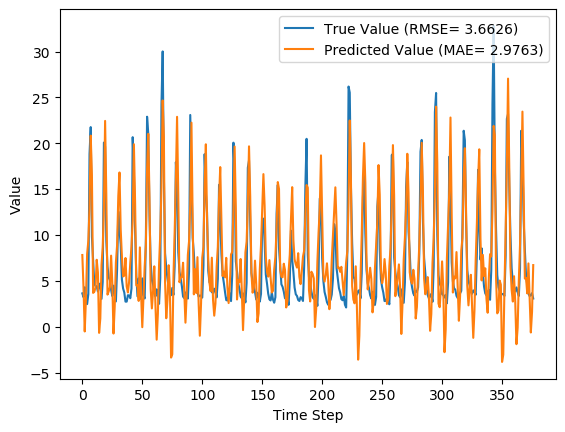

The data file committed next to this chart (first rows):
y_true, y_pred, y_true_scaled, y_pred_scaled
3.63, 7.813, 0.08847, 0.2192
3.21, 4.207, 0.07534, 0.1065
4.29, -0.5228, 0.1091, -0.04135
3.67, 2.939, 0.08972, 0.06685
2.46, 7.924, 0.05189, 0.2227
3.54, 9.339, 0.08565, 0.2669
18.82, 12.84, 0.5633, 0.3764
21.76, 20.83, 0.6552, 0.6262
9.83, 16.47, 0.2823, 0.4899
7.16, 3.68, 0.1988, 0.09002
4.67, 3.814, 0.121, 0.09422
4.44, 4.246, 0.1138, 0.1077
4.4, 7.293, 0.1125, 0.203
3.83, 5.901, 0.09472, 0.1594
4.42, -0.676, 0.1132, -0.04614
4.72, 0.9003, 0.1225, 0.003136
3.03, 6.739, 0.06971, 0.1857
4.87, 8.664, 0.1272, 0.2458
20.07, 12.98, 0.6024, 0.3809
19.62, 22.43, 0.5883, 0.6762
9.33, 14.41, 0.2666, 0.4255
6.56, 3.493, 0.1801, 0.08419
5.37, 3.846, 0.1429, 0.09521
5.07, 4.314, 0.1335, 0.1099
4.02, 7.744, 0.1007, 0.2171
3.34, 4.75, 0.0794, 0.1235
4.47, -0.7499, 0.1147, -0.04845
3.61, 2.173, 0.08784, 0.04292
2.75, 7.013, 0.06096, 0.1942
6.28, 8.878, 0.1713, 0.2525
12.55, 14.24, 0.3673, 0.42
10.44, 16.81, 0.3013, 0.5006
9.01, 10.6, 0.2566, 0.3064
5.12, 7.664, 0.135, 0.2146
4.16, 5.476, 0.105, 0.1462
3.72, 5.57, 0.09128, 0.1491
2.73, 7.483, 0.06033, 0.2089
2.73, 4.374, 0.06033, 0.1117
3.43, 3.731, 0.08221, 0.09163
3.4, 4.869, 0.08128, 0.1272
3.1, 6.972, 0.0719, 0.193
4.17, 8.746, 0.1053, 0.2484
20.66, 11.53, 0.6208, 0.3355
16.78, 19.89, 0.4995, 0.5968
10.67, 13.61, 0.3085, 0.4003
5.59, 4.503, 0.1497, 0.1158
3.31, 4.504, 0.07846, 0.1158
5.26, 2.808, 0.1394, 0.06276
3.05, 8.644, 0.07033, 0.2452
3.04, 3.579, 0.07002, 0.08686
5.26, -0.05713, 0.1394, -0.02679
3.41, 3.188, 0.08159, 0.07466
3.07, 6.548, 0.07096, 0.1797
9.62, 8.889, 0.2757, 0.2529
22.89, 17.19, 0.6905, 0.5123
21.04, 21.02, 0.6327, 0.6322
12.14, 14.06, 0.3545, 0.4144
7.0, 4.119, 0.1938, 0.1038
5.08, 1.988, 0.1338, 0.03713
4.58, 3.87, 0.1182, 0.09596
... 317 more rows
